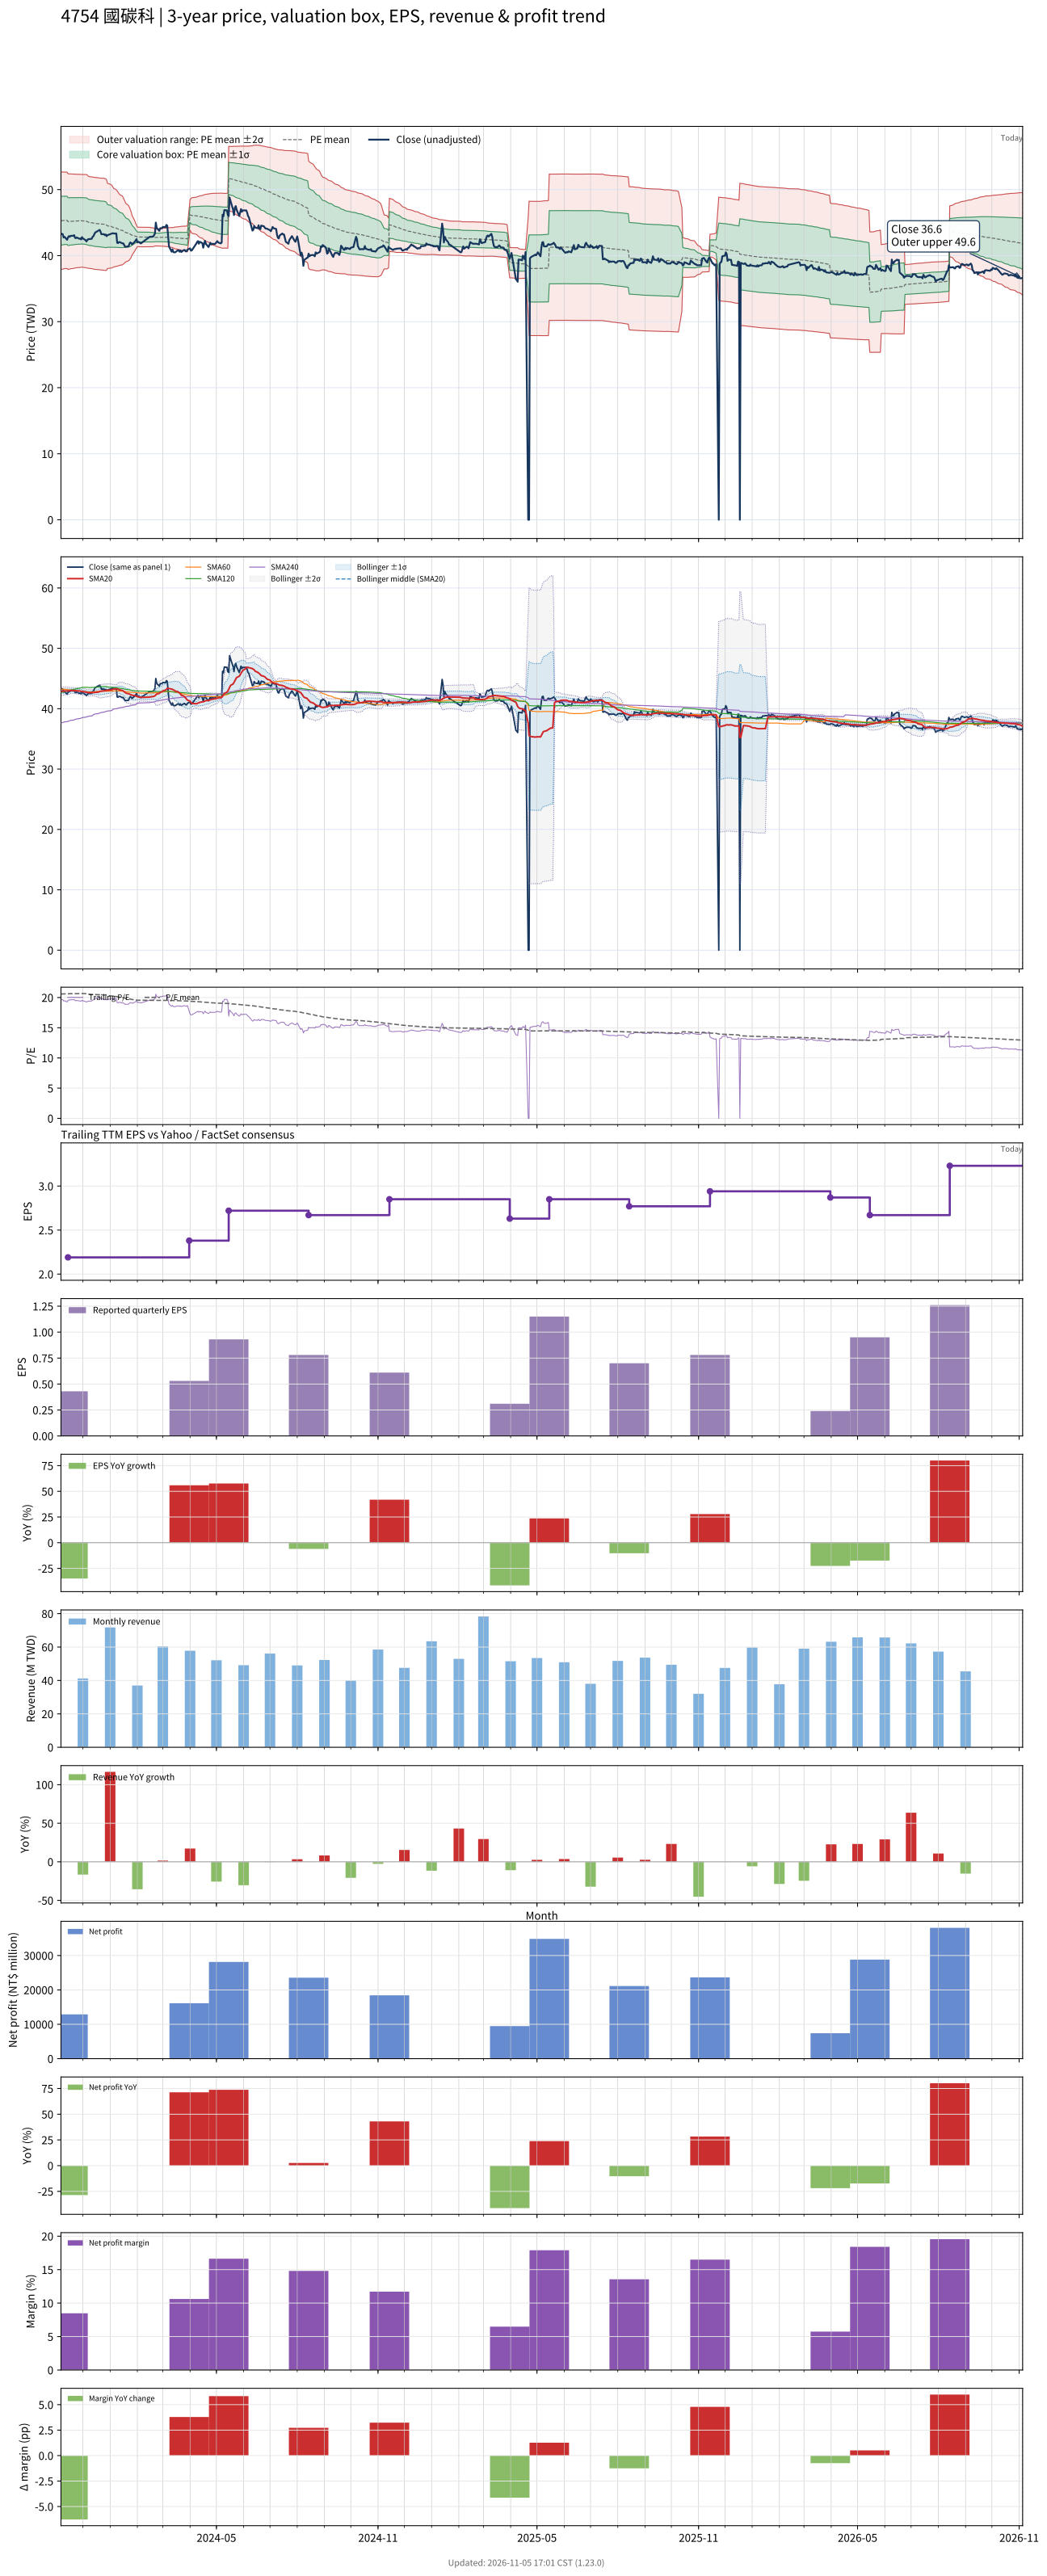

Values plotted in this chart, from the file beside it:
# chart-version: skill-stock-dynamic-val…
date, close, available_date, period_end, eps, ttm_eps, pe, pe_mean, pe_std, price_m2, price_m1, price_mean, price_p1, price_p2, forward_eps, forward_pe, forward_pe_mean, forward_pe_std, forward_price_m2, forward_price_m1, forward_price_mean, forward_price_p1, forward_price_p2, sma20
2023-11-06, 43.3, 2023-08-14, 2023-06-30, 0.83, 2.2, 19.68, 20.59, 1.681, 37.89, 41.59, 45.29, 48.99, 52.68, , , , , , , , , , 42.88
2023-11-07, 43.3, 2023-08-14, 2023-06-30, 0.83, 2.2, 19.68, 20.59, 1.675, 37.93, 41.62, 45.3, 48.99, 52.67, , , , , , , , , , 42.87
2023-11-08, 43.25, 2023-08-14, 2023-06-30, 0.83, 2.2, 19.66, 20.6, 1.67, 37.97, 41.64, 45.32, 48.99, 52.67, , , , , , , , , , 42.91
2023-11-09, 42.75, 2023-08-14, 2023-06-30, 0.83, 2.2, 19.43, 20.6, 1.666, 38, 41.66, 45.33, 48.99, 52.66, , , , , , , , , , 42.92
2023-11-10, 42.85, 2023-08-14, 2023-06-30, 0.83, 2.2, 19.48, 20.61, 1.661, 38.03, 41.68, 45.34, 48.99, 52.65, , , , , , , , , , 42.95
2023-11-13, 42.4, 2023-08-14, 2023-06-30, 0.83, 2.2, 19.27, 20.61, 1.659, 38.05, 41.7, 45.35, 48.99, 52.64, , , , , , , , , , 42.95
2023-11-14, 42.75, 2023-11-14, 2023-09-30, 0.43, 2.19, 19.52, 20.62, 1.655, 37.9, 41.53, 45.15, 48.77, 52.4, , , , , , , , , , 42.95
2023-11-15, 42.95, 2023-11-14, 2023-09-30, 0.43, 2.19, 19.61, 20.62, 1.65, 37.94, 41.55, 45.16, 48.78, 52.39, , , , , , , , , , 42.97
2023-11-16, 42.85, 2023-11-14, 2023-09-30, 0.43, 2.19, 19.57, 20.63, 1.645, 37.97, 41.57, 45.17, 48.78, 52.38, , , , , , , , , , 42.99
2023-11-17, 43, 2023-11-14, 2023-09-30, 0.43, 2.19, 19.63, 20.63, 1.639, 38.01, 41.6, 45.19, 48.78, 52.37, , , , , , , , , , 43.01
2023-11-20, 43, 2023-11-14, 2023-09-30, 0.43, 2.19, 19.63, 20.64, 1.633, 38.06, 41.63, 45.21, 48.78, 52.36, , , , , , , , , , 43.02
2023-11-21, 43.1, 2023-11-14, 2023-09-30, 0.43, 2.19, 19.68, 20.65, 1.627, 38.09, 41.66, 45.22, 48.78, 52.35, , , , , , , , , , 43.02
2023-11-22, 42.7, 2023-11-14, 2023-09-30, 0.43, 2.19, 19.5, 20.65, 1.623, 38.12, 41.68, 45.23, 48.78, 52.34, , , , , , , , , , 42.99
2023-11-23, 42.65, 2023-11-14, 2023-09-30, 0.43, 2.19, 19.47, 20.66, 1.619, 38.15, 41.7, 45.24, 48.79, 52.33, , , , , , , , , , 42.98
2023-11-24, 42.75, 2023-11-14, 2023-09-30, 0.43, 2.19, 19.52, 20.66, 1.615, 38.18, 41.71, 45.25, 48.79, 52.32, , , , , , , , , , 42.96
2023-11-27, 42.55, 2023-11-14, 2023-09-30, 0.43, 2.19, 19.43, 20.66, 1.613, 38.19, 41.72, 45.26, 48.79, 52.32, , , , , , , , , , 42.94
2023-11-28, 42.6, 2023-11-14, 2023-09-30, 0.43, 2.19, 19.45, 20.67, 1.61, 38.21, 41.74, 45.26, 48.79, 52.31, , , , , , , , , , 42.92
2023-11-29, 42.45, 2023-11-14, 2023-09-30, 0.43, 2.19, 19.38, 20.67, 1.605, 38.24, 41.76, 45.27, 48.79, 52.3, , , , , , , , , , 42.89
2023-11-30, 42.8, 2023-11-14, 2023-09-30, 0.43, 2.19, 19.54, 20.68, 1.601, 38.27, 41.78, 45.28, 48.79, 52.3, , , , , , , , , , 42.87
2023-12-01, 42.6, 2023-11-14, 2023-09-30, 0.43, 2.19, 19.45, 20.67, 1.605, 38.23, 41.74, 45.26, 48.77, 52.29, , , , , , , , , , 42.83
2023-12-04, 42.35, 2023-11-14, 2023-09-30, 0.43, 2.19, 19.34, 20.65, 1.609, 38.18, 41.71, 45.23, 48.75, 52.28, , , , , , , , , , 42.78
2023-12-05, 42.15, 2023-11-14, 2023-09-30, 0.43, 2.19, 19.25, 20.64, 1.614, 38.14, 41.67, 45.21, 48.74, 52.28, , , , , , , , , , 42.73
2023-12-06, 42.35, 2023-11-14, 2023-09-30, 0.43, 2.19, 19.34, 20.62, 1.609, 38.1, 41.63, 45.15, 48.68, 52.2, , , , , , , , , , 42.68
2023-12-07, 42.5, 2023-11-14, 2023-09-30, 0.43, 2.19, 19.41, 20.58, 1.591, 38.11, 41.59, 45.08, 48.56, 52.04, , , , , , , , , , 42.67
2023-12-08, 42.5, 2023-11-14, 2023-09-30, 0.43, 2.19, 19.41, 20.56, 1.586, 38.07, 41.55, 45.02, 48.5, 51.97, , , , , , , , , , 42.65
2023-12-11, 42.55, 2023-11-14, 2023-09-30, 0.43, 2.19, 19.43, 20.54, 1.587, 38.03, 41.51, 44.98, 48.46, 51.93, , , , , , , , , , 42.66
2023-12-12, 42.85, 2023-11-14, 2023-09-30, 0.43, 2.19, 19.57, 20.53, 1.588, 38, 41.47, 44.95, 48.43, 51.91, , , , , , , , , , 42.66
2023-12-13, 42.95, 2023-11-14, 2023-09-30, 0.43, 2.19, 19.61, 20.51, 1.589, 37.96, 41.44, 44.92, 48.4, 51.88, , , , , , , , , , 42.66
2023-12-14, 43.25, 2023-11-14, 2023-09-30, 0.43, 2.19, 19.75, 20.5, 1.59, 37.94, 41.42, 44.9, 48.38, 51.86, , , , , , , , , , 42.68
2023-12-15, 43.5, 2023-11-14, 2023-09-30, 0.43, 2.19, 19.86, 20.49, 1.589, 37.91, 41.39, 44.87, 48.35, 51.83, , , , , , , , , , 42.71
2023-12-18, 43.75, 2023-11-14, 2023-09-30, 0.43, 2.19, 19.98, 20.48, 1.587, 37.89, 41.37, 44.85, 48.32, 51.8, , , , , , , , , , 42.74
2023-12-19, 43.85, 2023-11-14, 2023-09-30, 0.43, 2.19, 20.02, 20.47, 1.586, 37.88, 41.35, 44.83, 48.3, 51.77, , , , , , , , , , 42.78
2023-12-20, 43.9, 2023-11-14, 2023-09-30, 0.43, 2.19, 20.05, 20.46, 1.586, 37.86, 41.34, 44.81, 48.28, 51.76, , , , , , , , , , 42.84
2023-12-21, 43.65, 2023-11-14, 2023-09-30, 0.43, 2.19, 19.93, 20.45, 1.587, 37.84, 41.32, 44.8, 48.27, 51.75, , , , , , , , , , 42.89
2023-12-22, 43.25, 2023-11-14, 2023-09-30, 0.43, 2.19, 19.75, 20.45, 1.588, 37.82, 41.3, 44.78, 48.26, 51.73, , , , , , , , , , 42.92
2023-12-25, 43.25, 2023-11-14, 2023-09-30, 0.43, 2.19, 19.75, 20.44, 1.588, 37.8, 41.28, 44.75, 48.23, 51.71, , , , , , , , , , 42.95
2023-12-26, 43.1, 2023-11-14, 2023-09-30, 0.43, 2.19, 19.68, 20.42, 1.587, 37.77, 41.25, 44.72, 48.2, 51.67, , , , , , , , , , 42.98
2023-12-27, 43.2, 2023-11-14, 2023-09-30, 0.43, 2.19, 19.73, 20.41, 1.585, 37.75, 41.22, 44.69, 48.16, 51.63, , , , , , , , , , 43.02
2023-12-28, 42.95, 2023-11-14, 2023-09-30, 0.43, 2.19, 19.61, 20.37, 1.559, 37.79, 41.2, 44.62, 48.03, 51.44, , , , , , , , , , 43.02
2023-12-29, 43.1, 2023-11-14, 2023-09-30, 0.43, 2.19, 19.68, 20.32, 1.473, 38.05, 41.28, 44.5, 47.73, 50.95, , , , , , , , , , 43.05
2024-01-02, 43.3, 2023-11-14, 2023-09-30, 0.43, 2.19, 19.77, 20.29, 1.446, 38.1, 41.27, 44.44, 47.6, 50.77, , , , , , , , , , 43.09
2024-01-03, 43.35, 2023-11-14, 2023-09-30, 0.43, 2.19, 19.79, 20.26, 1.427, 38.13, 41.25, 44.38, 47.5, 50.63, , , , , , , , , , 43.16
2024-01-04, 43.4, 2023-11-14, 2023-09-30, 0.43, 2.19, 19.82, 20.23, 1.395, 38.2, 41.26, 44.31, 47.36, 50.42, , , , , , , , , , 43.21
2024-01-05, 43.35, 2023-11-14, 2023-09-30, 0.43, 2.19, 19.79, 20.2, 1.36, 38.28, 41.26, 44.24, 47.22, 50.2, , , , , , , , , , 43.25
2024-01-08, 43.35, 2023-11-14, 2023-09-30, 0.43, 2.19, 19.79, 20.17, 1.325, 38.37, 41.27, 44.17, 47.07, 49.97, , , , , , , , , , 43.29
2024-01-09, 41.95, 2023-11-14, 2023-09-30, 0.43, 2.19, 19.16, 20.14, 1.3, 38.41, 41.25, 44.1, 46.95, 49.79, , , , , , , , , , 43.26
2024-01-10, 41.9, 2023-11-14, 2023-09-30, 0.43, 2.19, 19.13, 20.11, 1.278, 38.43, 41.23, 44.03, 46.83, 49.63, , , , , , , , , , 43.22
2024-01-11, 42.05, 2023-11-14, 2023-09-30, 0.43, 2.19, 19.2, 20.07, 1.25, 38.48, 41.22, 43.96, 46.7, 49.44, , , , , , , , , , 43.17
2024-01-12, 42.05, 2023-11-14, 2023-09-30, 0.43, 2.19, 19.2, 20.04, 1.22, 38.54, 41.22, 43.89, 46.56, 49.23, , , , , , , , , , 43.11
2024-01-15, 41.85, 2023-11-14, 2023-09-30, 0.43, 2.19, 19.11, 20.01, 1.189, 38.61, 41.21, 43.81, 46.42, 49.02, , , , , , , , , , 43.03
2024-01-16, 41.85, 2023-11-14, 2023-09-30, 0.43, 2.19, 19.11, 19.97, 1.142, 38.73, 41.23, 43.73, 46.23, 48.73, , , , , , , , , , 42.93
2024-01-17, 41.6, 2023-11-14, 2023-09-30, 0.43, 2.19, 19, 19.93, 1.1, 38.83, 41.24, 43.65, 46.06, 48.47, , , , , , , , , , 42.82
2024-01-18, 41.35, 2023-11-14, 2023-09-30, 0.43, 2.19, 18.88, 19.89, 1.055, 38.95, 41.26, 43.57, 45.88, 48.19, , , , , , , , , , 42.69
2024-01-19, 41.35, 2023-11-14, 2023-09-30, 0.43, 2.19, 18.88, 19.86, 1.008, 39.07, 41.28, 43.48, 45.69, 47.9, , , , , , , , , , 42.58
2024-01-22, 41.4, 2023-11-14, 2023-09-30, 0.43, 2.19, 18.9, 19.82, 0.9562, 39.21, 41.31, 43.4, 45.49, 47.59, , , , , , , , , , 42.48
2024-01-23, 41.8, 2023-11-14, 2023-09-30, 0.43, 2.19, 19.09, 19.78, 0.902, 39.37, 41.35, 43.32, 45.3, 47.27, , , , , , , , , , 42.41
2024-01-24, 42, 2023-11-14, 2023-09-30, 0.43, 2.19, 19.18, 19.75, 0.8503, 39.53, 41.39, 43.25, 45.11, 46.98, , , , , , , , , , 42.36
2024-01-25, 41.9, 2023-11-14, 2023-09-30, 0.43, 2.19, 19.13, 19.71, 0.7743, 39.78, 41.47, 43.17, 44.87, 46.56, , , , , , , , , , 42.29
2024-01-26, 41.7, 2023-11-14, 2023-09-30, 0.43, 2.19, 19.04, 19.67, 0.6817, 40.1, 41.59, 43.08, 44.58, 46.07, , , , , , , , , , 42.23
... 668 more rows
